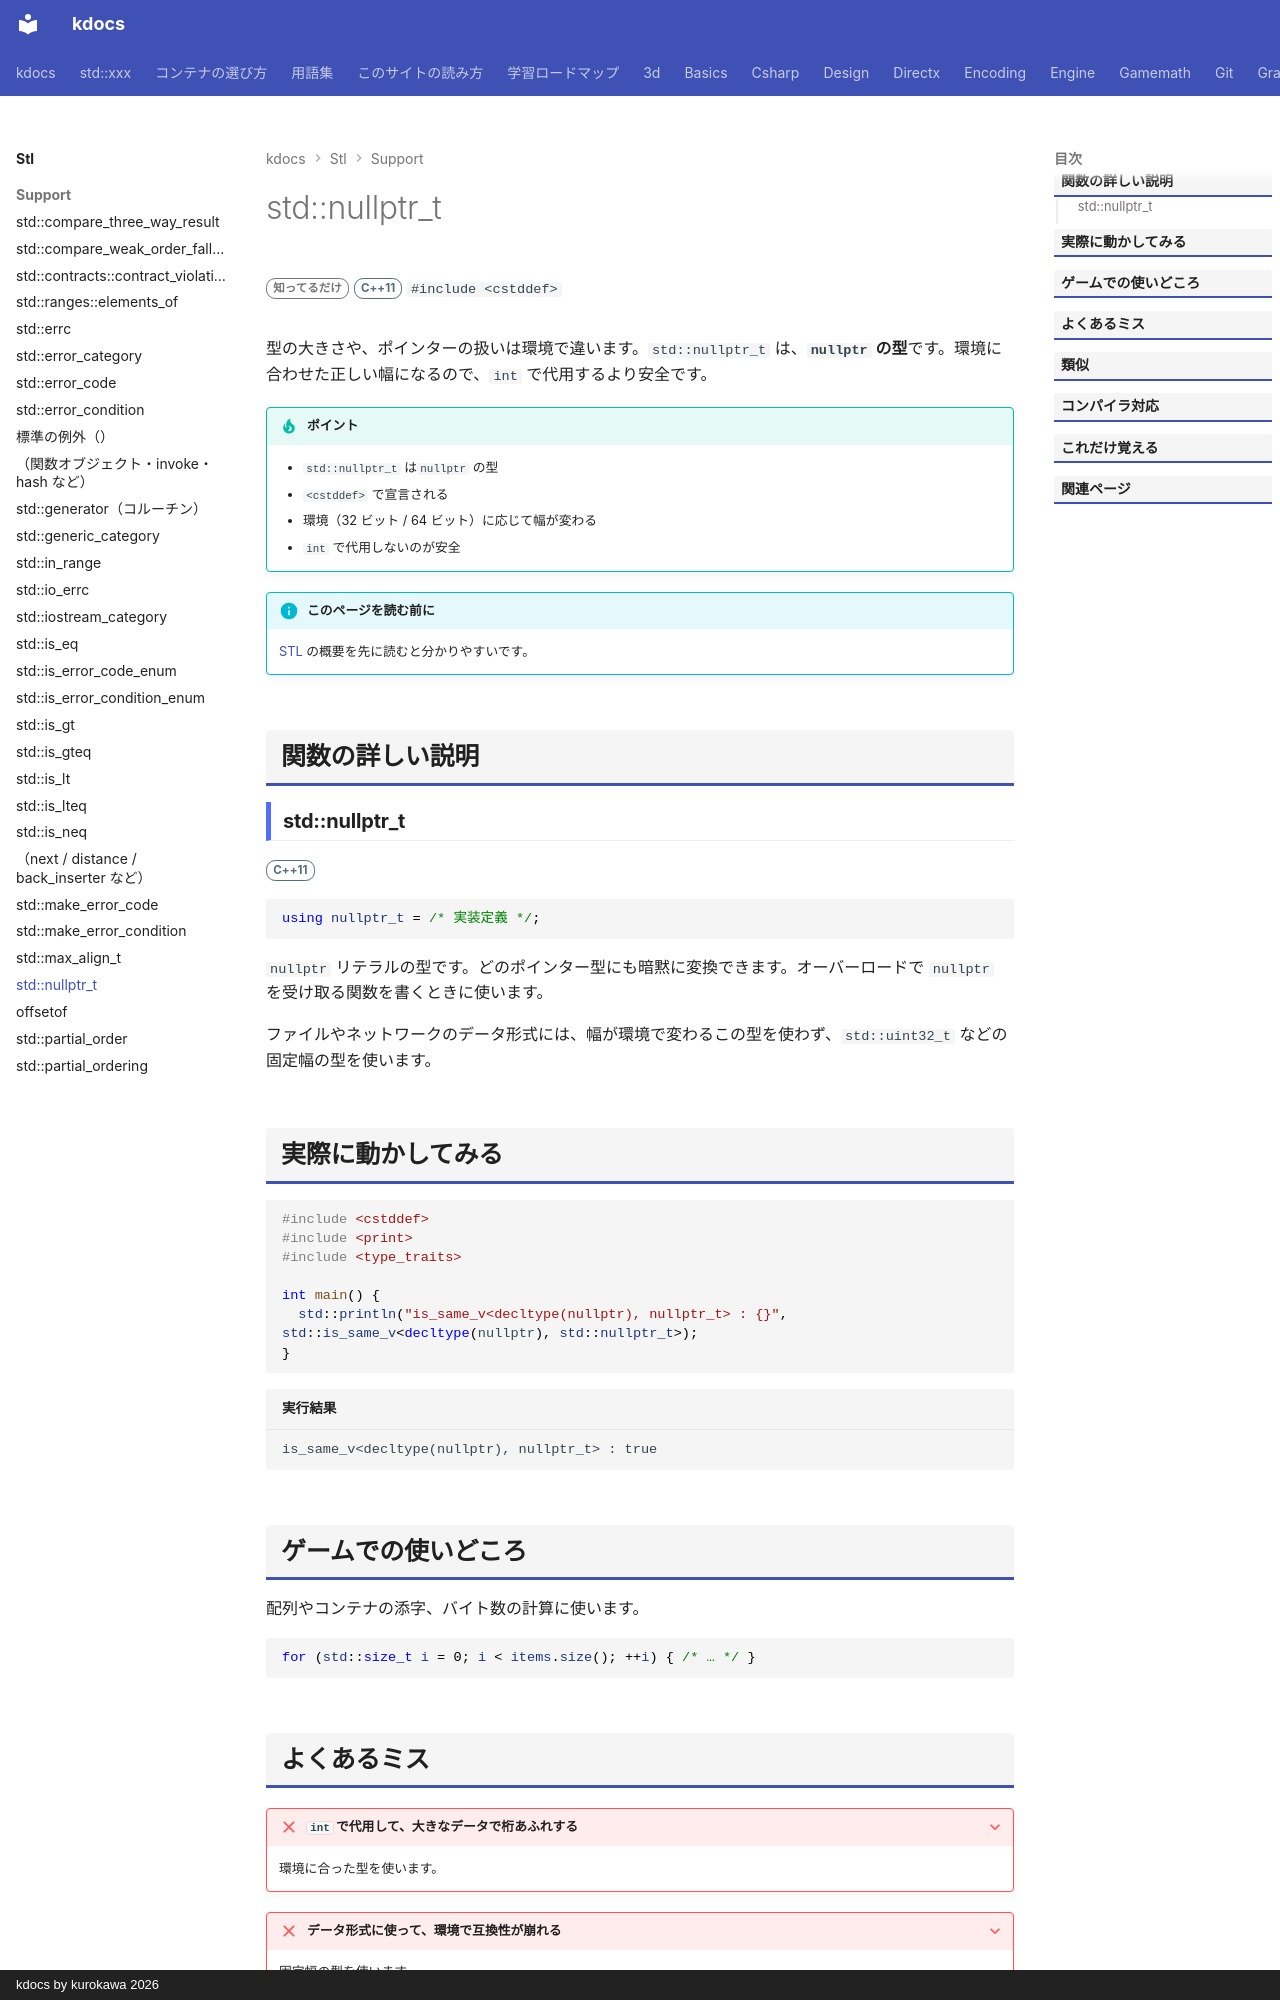

repository: qwzxdf/kdocs · page: stl/support/nullptr_t/index.html · generator: mkdocs · copyright: kdocs by kurokawa 2026

---
title: std::nullptr_t
summary: "`nullptr` の型。"
order: 20
group: 基本の型（<cstddef>）
tags:
  - 型・言語サポート
---

# std::nullptr_t

<div class="page-badges" markdown>
<span class="rank rank-rare">知ってるだけ</span>
<span class="ver ver-11">C++11</span>
`#include <cstddef>`
</div>

型の大きさや、ポインターの扱いは環境で違います。`std::nullptr_t` は、<strong>`nullptr` の型</strong>です。環境に合わせた正しい幅になるので、`int` で代用するより安全です。

!!! tip "ポイント"
    - `std::nullptr_t` は`nullptr` の型
    - `<cstddef>` で宣言される
    - 環境（32 ビット / 64 ビット）に応じて幅が変わる
    - `int` で代用しないのが安全

!!! info "このページを読む前に"
    [STL](../index.md) の概要を先に読むと分かりやすいです。

## 関数の詳しい説明

### std::nullptr_t {#nullptr_t}

<span class="ver ver-11">C++11</span>

```cpp
using nullptr_t = /* 実装定義 */;
```

`nullptr` リテラルの型です。どのポインター型にも暗黙に変換できます。オーバーロードで `nullptr` を受け取る関数を書くときに使います。

ファイルやネットワークのデータ形式には、幅が環境で変わるこの型を使わず、`std::uint32_t` などの固定幅の型を使います。

## 実際に動かしてみる

```cpp
#include <cstddef>
#include <print>
#include <type_traits>

int main() {
  std::println("is_same_v<decltype(nullptr), nullptr_t> : {}", std::is_same_v<decltype(nullptr), std::nullptr_t>);
}
```

```text title="実行結果"
is_same_v<decltype(nullptr), nullptr_t> : true
```
